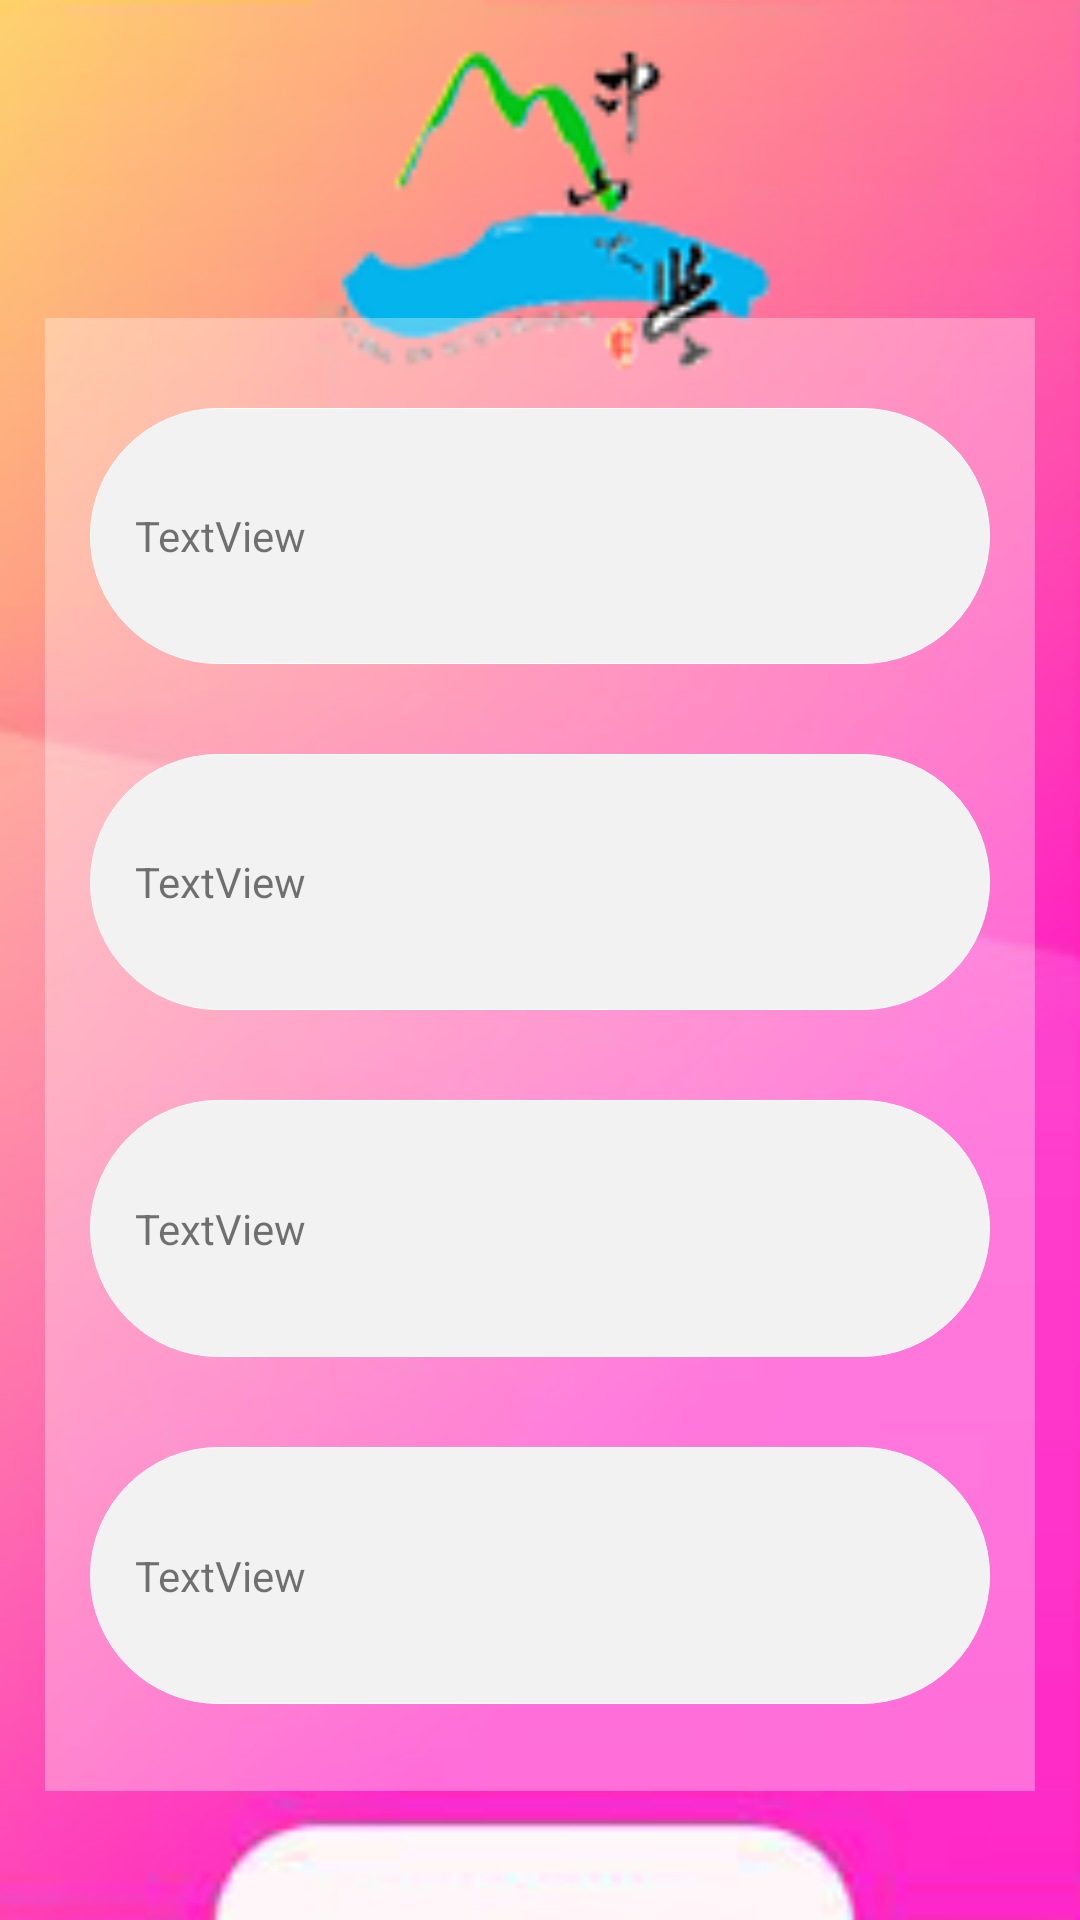

Produce the Android XML layout that renders to this screen, including the resource entries it uses.
<!-- AndroidManifest.xml: application theme AppTheme -->
<!-- res/layout/activity_ncpc_activity.xml -->
<?xml version="1.0" encoding="utf-8"?>
<RelativeLayout xmlns:android="http://schemas.android.com/apk/res/android"
    xmlns:app="http://schemas.android.com/apk/res-auto"
    xmlns:tools="http://schemas.android.com/tools"
    android:layout_width="match_parent"
    android:layout_height="match_parent"
    android:background="@drawable/ncpc_background"
    tools:context="com.nuk.information_retrieval_final_project.ncpc_activity">

    <TextView
        android:id="@+id/rect_background"
        android:layout_width="wrap_content"
        android:layout_height="wrap_content"
        android:layout_alignParentBottom="true"
        android:layout_alignParentEnd="true"
        android:layout_alignParentStart="true"
        android:layout_alignParentTop="true"
        android:layout_marginBottom="43dp"
        android:layout_marginEnd="15dp"
        android:layout_marginStart="15dp"
        android:layout_marginTop="106dp"
        android:background="@drawable/rect_background" />

    <LinearLayout
        android:layout_width="match_parent"
        android:layout_height="match_parent"
        android:orientation="vertical"
        android:layout_alignTop="@+id/rect_background"
        android:layout_alignParentBottom="true"
        android:layout_marginBottom="42dp"
        android:layout_alignEnd="@+id/rect_background"
        android:layout_alignStart="@+id/rect_background">

        <TextView
            android:id="@+id/show_enroll_start_result"
            android:layout_width="match_parent"
            android:layout_height="30dp"
            android:layout_marginEnd="15dp"
            android:layout_marginStart="15dp"
            android:layout_marginTop="30dp"
            android:layout_weight="1"
            android:background="@drawable/rounded_white"
            android:drawablePadding="5dp"
            android:gravity="center_vertical"
            android:paddingStart="15dp"
            android:text="TextView"
            android:textSize="14sp" />

        <TextView
            android:id="@+id/show_enroll_end_result"
            android:layout_width="match_parent"
            android:layout_height="30dp"
            android:layout_marginEnd="15dp"
            android:layout_marginStart="15dp"
            android:layout_marginTop="30dp"
            android:layout_weight="1"
            android:background="@drawable/rounded_white"
            android:drawablePadding="5dp"
            android:gravity="center_vertical"
            android:paddingStart="15dp"
            android:text="TextView"
            android:textSize="14sp" />

        <TextView
            android:id="@+id/show_hold_preliminary_result"
            android:layout_width="match_parent"
            android:layout_height="30dp"
            android:layout_marginEnd="15dp"
            android:layout_marginStart="15dp"
            android:layout_marginTop="30dp"
            android:layout_weight="1"
            android:background="@drawable/rounded_white"
            android:drawablePadding="5dp"
            android:paddingStart="15dp"
            android:gravity="center_vertical"
            android:text="TextView"
            android:textSize="14sp" />

        <TextView
            android:id="@+id/show_hold_final_result"
            android:layout_width="match_parent"
            android:layout_height="30dp"
            android:layout_marginEnd="15dp"
            android:layout_marginStart="15dp"
            android:layout_marginTop="30dp"
            android:layout_weight="1"
            android:background="@drawable/rounded_white"
            android:drawablePadding="5dp"
            android:layout_marginBottom="30dp"
            android:paddingStart="15dp"
            android:gravity="center_vertical"
            android:text="TextView"
            android:textSize="14sp" />


    </LinearLayout>

</RelativeLayout>
<!-- resources referenced by this layout -->
<resources>
  <!-- drawable ncpc_background: png bitmap (drawable, 224387 bytes) -->
  <!-- drawable rect_background (drawable) -->
  <?xml version="1.0" encoding="utf-8"?>
  <selector xmlns:android="http://schemas.android.com/apk/res/android">
      <item>
          <shape>
              <solid android:color="#50ffffff"/>
          </shape>
      </item>
  </selector>
  <!-- drawable rounded_white (drawable) -->
  <?xml version="1.0" encoding="utf-8"?>
  <selector xmlns:android="http://schemas.android.com/apk/res/android">
      <item>
          <shape>
              <solid android:color="#f2f2f2"/>
              <stroke android:width="0.1dp" android:color="#FFFFFF"/>
              <corners android:radius="45dp"/>
          </shape>
      </item>
  </selector>
  <style name="AppTheme" parent="Theme.AppCompat.Light.DarkActionBar">
          
          <item name="colorPrimary">@color/colorPrimary</item>
          <item name="colorPrimaryDark">@color/colorPrimaryDark</item>
          <item name="colorAccent">@color/colorAccent</item>
          <item name="android:fitsSystemWindows">false</item>
          <item name="android:colorForeground">@color/foreground_material_light</item>
  
      </style>
  <color name="colorPrimary">#006aa6</color>
  <color name="colorPrimaryDark">#00649c</color>
  <color name="colorAccent">#006aa6</color>
  <color name="foreground_material_light">#ffffff</color>
</resources>
